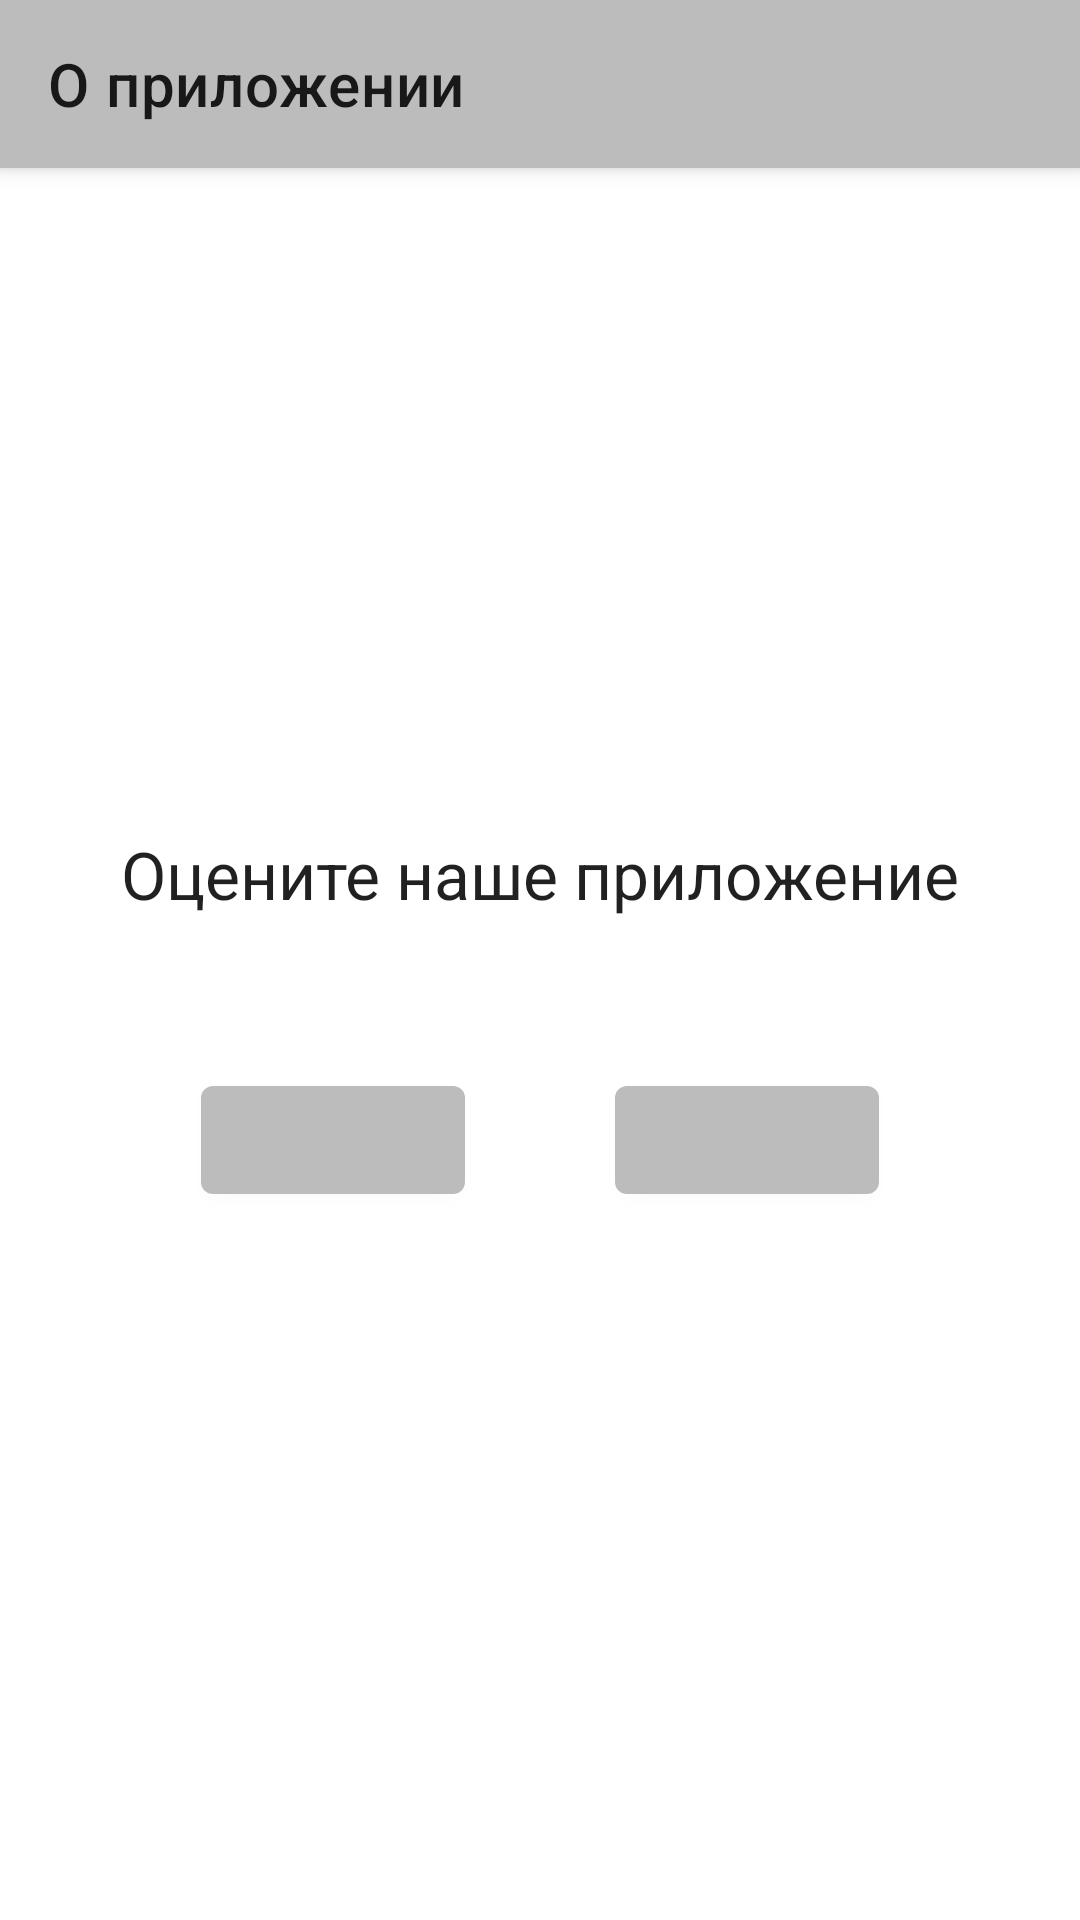

Write the Android layout XML for this screen, with the resource values it uses.
<!-- AndroidManifest.xml: application theme Theme.MyNoteGB -->
<!-- res/layout/fragment_info.xml -->
<?xml version="1.0" encoding="utf-8"?>
<androidx.coordinatorlayout.widget.CoordinatorLayout xmlns:android="http://schemas.android.com/apk/res/android"
    xmlns:app="http://schemas.android.com/apk/res-auto"
    android:layout_width="match_parent"
    android:layout_height="match_parent">

    <com.google.android.material.appbar.AppBarLayout
        android:layout_width="match_parent"
        android:layout_height="wrap_content">

        <androidx.appcompat.widget.Toolbar
            android:id="@+id/toolbarAbout"
            android:layout_width="match_parent"
            android:layout_height="wrap_content"
            app:title="@string/toolbar_about" />

    </com.google.android.material.appbar.AppBarLayout>

    <androidx.constraintlayout.widget.ConstraintLayout
        android:layout_width="match_parent"
        android:layout_height="match_parent"
        app:layout_behavior="@string/appbar_scrolling_view_behavior">

        <TextView
            android:id="@+id/text_what_about"
            android:layout_width="0dp"
            android:layout_height="wrap_content"
            android:gravity="center"
            android:text="@string/what_about"
            android:textAppearance="@style/TextAppearance.AppCompat.Large"
            app:layout_constraintBottom_toTopOf="@+id/linearLayout"
            app:layout_constraintEnd_toEndOf="parent"
            app:layout_constraintHorizontal_bias="0.0"
            app:layout_constraintStart_toStartOf="parent"
            app:layout_constraintTop_toTopOf="parent"
            app:layout_constraintVertical_bias="1.0" />

        <LinearLayout
            android:id="@+id/linearLayout"
            android:layout_width="0dp"
            android:layout_height="0dp"
            android:layout_marginTop="250dp"
            android:gravity="center_horizontal"
            android:orientation="horizontal"
            android:paddingVertical="@dimen/margin"
            app:layout_constraintBottom_toBottomOf="parent"
            app:layout_constraintEnd_toEndOf="parent"
            app:layout_constraintHorizontal_bias="0.0"
            app:layout_constraintStart_toStartOf="@+id/text_what_about"
            app:layout_constraintTop_toTopOf="parent"
            app:layout_constraintVertical_bias="0.0">

            <com.google.android.material.button.MaterialButton
                android:id="@+id/like"
                android:layout_width="wrap_content"
                android:layout_height="wrap_content"
                app:icon="@drawable/ic_baseline_emoji_emotions_24"
                app:iconGravity="top" />

            <com.google.android.material.button.MaterialButton
                android:id="@+id/dislike"
                android:layout_width="wrap_content"
                android:layout_height="wrap_content"
                android:layout_marginStart="@dimen/margin"
                app:icon="@drawable/ic_baseline_mood_bad_24"
                app:iconGravity="top" />

        </LinearLayout>
    </androidx.constraintlayout.widget.ConstraintLayout>
</androidx.coordinatorlayout.widget.CoordinatorLayout>
<!-- resources referenced by this layout -->
<resources>
  <dimen name="margin">50dp</dimen>
  <string name="toolbar_about">О приложении</string>
  <string name="what_about">Оцените наше приложение</string>
  <style name="Theme.MyNoteGB" parent="Theme.MaterialComponents.DayNight.NoActionBar">
          
          <item name="colorPrimary">@color/grey_100</item>
          <item name="colorPrimaryVariant">@color/black</item>
          <item name="colorOnPrimary">@color/white</item>
          
          <item name="colorSecondary">@color/grey_100</item>
          <item name="colorSecondaryVariant">@color/grey</item>
          <item name="colorOnSecondary">@color/black</item>
          
          <item name="android:statusBarColor" tools:targetApi="l">?attr/colorPrimaryVariant</item>
          
      </style>
  <color name="grey_100">#BCBCBC</color>
  <color name="black">#FF000000</color>
  <color name="white">#FFFFFFFF</color>
  <color name="grey">#525252</color>
</resources>
